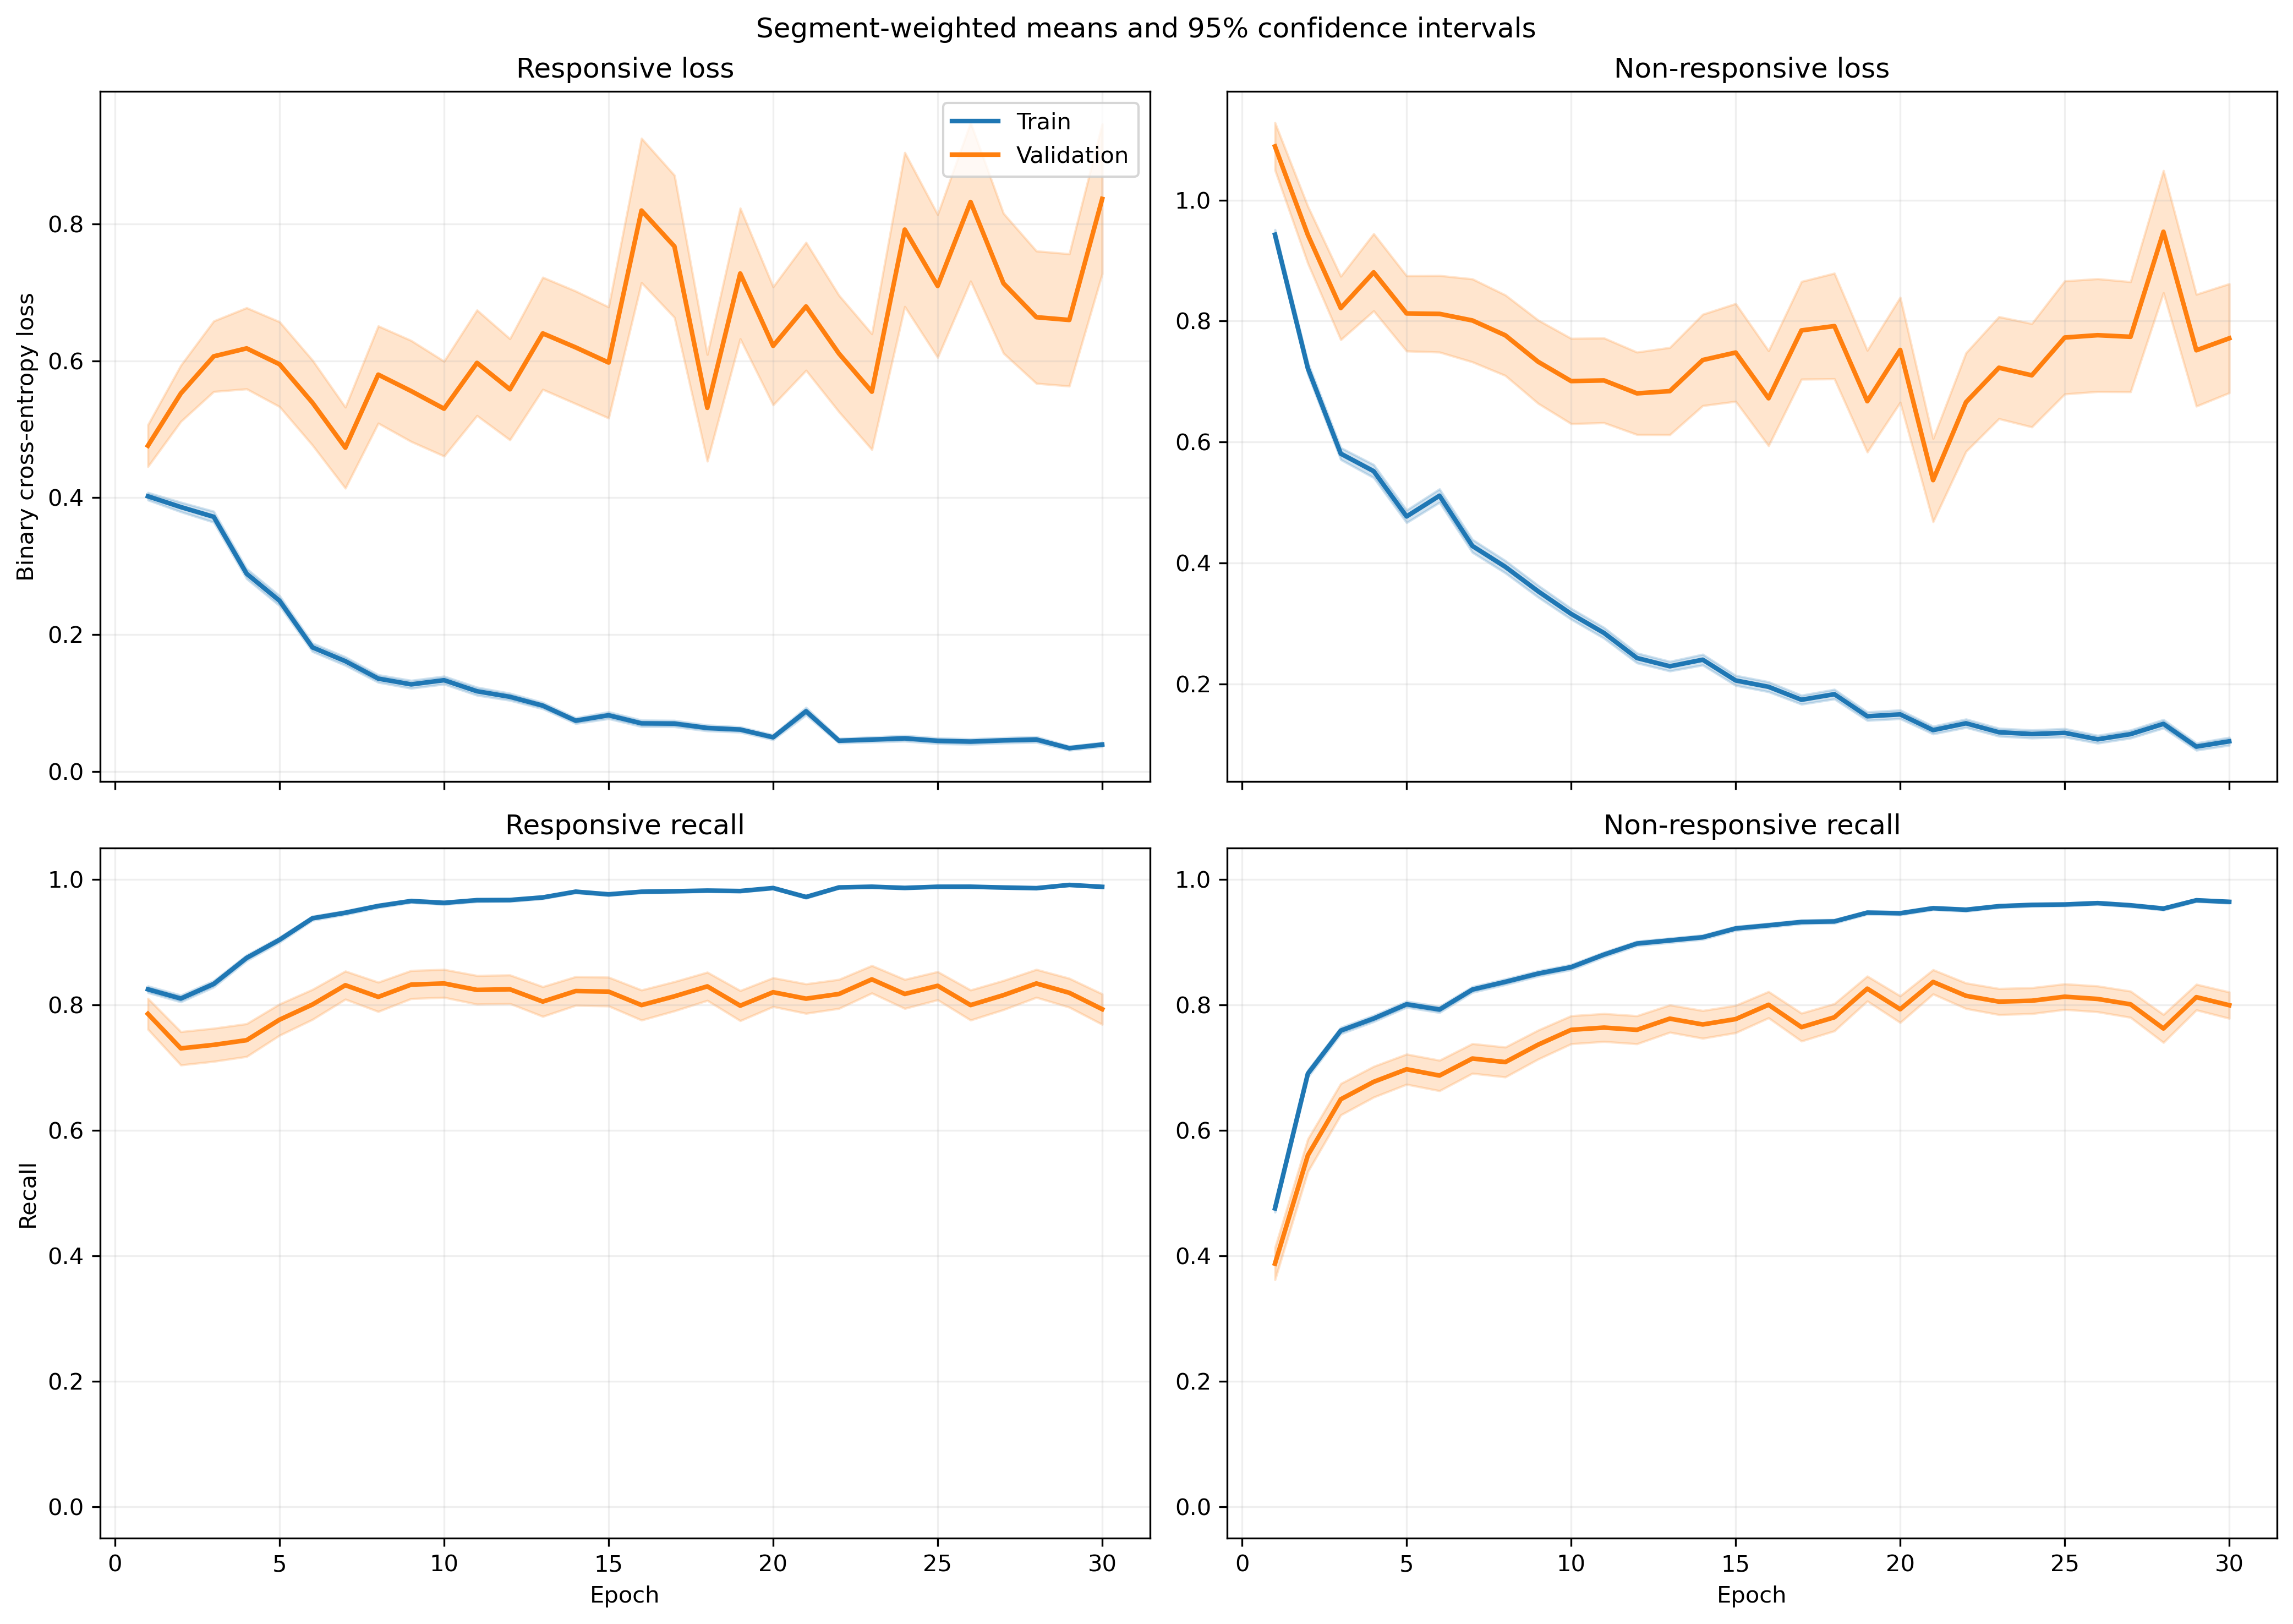

The table this chart was drawn from, first rows:
fold, epoch, split, r_loss, r_loss_count, r_loss_sum, r_loss_sum_sq, r_recall, r_recall_count, r_recall_sum, r_recall_sum_sq, nr_loss, nr_loss_count, nr_loss_sum, nr_loss_sum_sq, nr_recall, nr_recall_count, nr_recall_sum, nr_recall_sum_sq
1, 1, train, 0.4275, 1063, 454.5, 351.1, 0.8213, 1063, 873.0, 873.0, 0.8575, 1401, 1201, 1565, 0.5046, 1401, 707.0, 707.0
1, 1, validation, 0.1548, 10, 1.548, 0.331, 1.0, 10, 10.0, 10.0, , 0, 0.0, 0.0, , 0, 0.0, 0.0
1, 2, train, 0.3889, 1063, 413.5, 454.2, 0.8269, 1063, 879.0, 879.0, 0.6806, 1401, 953.6, 1526, 0.7095, 1401, 994.0, 994.0
1, 2, validation, 0.08084, 10, 0.8084, 0.0819, 1.0, 10, 10.0, 10.0, , 0, 0.0, 0.0, , 0, 0.0, 0.0
1, 3, train, 0.3823, 1063, 406.4, 559.8, 0.8363, 1063, 889.0, 889.0, 0.5497, 1401, 770.1, 1387, 0.7623, 1401, 1068, 1068
1, 3, validation, 0.05755, 10, 0.5755, 0.04848, 1.0, 10, 10.0, 10.0, , 0, 0.0, 0.0, , 0, 0.0, 0.0
1, 4, train, 0.2809, 1063, 298.5, 421.1, 0.8805, 1063, 936.0, 936.0, 0.4885, 1401, 684.3, 1424, 0.803, 1401, 1125, 1125
1, 4, validation, 0.02808, 10, 0.2808, 0.01057, 1.0, 10, 10.0, 10.0, , 0, 0.0, 0.0, , 0, 0.0, 0.0
1, 5, train, 0.3043, 1063, 323.4, 449.4, 0.8796, 1063, 935.0, 935.0, 0.3997, 1401, 559.9, 1114, 0.8387, 1401, 1175, 1175
1, 5, validation, 0.03199, 10, 0.3199, 0.01614, 1.0, 10, 10.0, 10.0, , 0, 0.0, 0.0, , 0, 0.0, 0.0
1, 6, train, 0.1891, 1063, 201, 212.2, 0.936, 1063, 995.0, 995.0, 0.3768, 1401, 527.9, 1030, 0.8437, 1401, 1182, 1182
1, 6, validation, 0.02811, 10, 0.2811, 0.01198, 1.0, 10, 10.0, 10.0, , 0, 0.0, 0.0, , 0, 0.0, 0.0
1, 7, train, 0.1938, 1063, 206, 238.6, 0.9285, 1063, 987.0, 987.0, 0.3301, 1401, 462.4, 958.5, 0.8665, 1401, 1214, 1214
1, 7, validation, 0.01454, 10, 0.1454, 0.00332, 1.0, 10, 10.0, 10.0, , 0, 0.0, 0.0, , 0, 0.0, 0.0
1, 8, train, 0.1457, 1063, 154.9, 265.4, 0.9539, 1063, 1014, 1014, 0.3727, 1401, 522.2, 1190, 0.833, 1401, 1167, 1167
1, 8, validation, 0.01205, 10, 0.1205, 0.002438, 1.0, 10, 10.0, 10.0, , 0, 0.0, 0.0, , 0, 0.0, 0.0
1, 9, train, 0.1323, 1063, 140.6, 273.3, 0.9624, 1063, 1023, 1023, 0.3031, 1401, 424.6, 1026, 0.8715, 1401, 1221, 1221
1, 9, validation, 0.00717, 10, 0.0717, 0.0007342, 1.0, 10, 10.0, 10.0, , 0, 0.0, 0.0, , 0, 0.0, 0.0
1, 10, train, 0.08953, 1063, 95.17, 112.2, 0.9802, 1063, 1042, 1042, 0.3194, 1401, 447.4, 900.2, 0.858, 1401, 1202, 1202
1, 10, validation, 0.009044, 10, 0.09044, 0.001378, 1.0, 10, 10.0, 10.0, , 0, 0.0, 0.0, , 0, 0.0, 0.0
1, 11, train, 0.1697, 1063, 180.4, 448.2, 0.9511, 1063, 1011, 1011, 0.2115, 1401, 296.4, 687.4, 0.9115, 1401, 1277, 1277
1, 11, validation, 0.006081, 10, 0.06081, 0.0006248, 1.0, 10, 10.0, 10.0, , 0, 0.0, 0.0, , 0, 0.0, 0.0
1, 12, train, 0.147, 1063, 156.3, 343.5, 0.9539, 1063, 1014, 1014, 0.1614, 1401, 226.2, 504.2, 0.93, 1401, 1303, 1303
1, 12, validation, 0.008923, 10, 0.08923, 0.001383, 1.0, 10, 10.0, 10.0, , 0, 0.0, 0.0, , 0, 0.0, 0.0
1, 13, train, 0.1179, 1063, 125.3, 144.6, 0.9671, 1063, 1028, 1028, 0.1777, 1401, 248.9, 398.7, 0.9172, 1401, 1285, 1285
1, 13, validation, 0.06479, 10, 0.6479, 0.0893, 1.0, 10, 10.0, 10.0, , 0, 0.0, 0.0, , 0, 0.0, 0.0
1, 14, train, 0.03975, 1063, 42.25, 56.14, 0.9915, 1063, 1054, 1054, 0.2386, 1401, 334.3, 897.6, 0.9065, 1401, 1270, 1270
1, 14, validation, 0.002961, 10, 0.02961, 0.0001078, 1.0, 10, 10.0, 10.0, , 0, 0.0, 0.0, , 0, 0.0, 0.0
1, 15, train, 0.1671, 1063, 177.6, 538, 0.9492, 1063, 1009, 1009, 0.1596, 1401, 223.6, 580.7, 0.9393, 1401, 1316, 1316
1, 15, validation, 0.003416, 10, 0.03416, 0.0001877, 1.0, 10, 10.0, 10.0, , 0, 0.0, 0.0, , 0, 0.0, 0.0
1, 16, train, 0.06814, 1063, 72.44, 123.8, 0.9812, 1063, 1043, 1043, 0.1659, 1401, 232.4, 536.5, 0.9358, 1401, 1311, 1311
1, 16, validation, 0.005435, 10, 0.05435, 0.0004991, 1.0, 10, 10.0, 10.0, , 0, 0.0, 0.0, , 0, 0.0, 0.0
1, 17, train, 0.06709, 1063, 71.32, 85.42, 0.9831, 1063, 1045, 1045, 0.137, 1401, 191.9, 377, 0.9429, 1401, 1321, 1321
1, 17, validation, 0.01546, 10, 0.1546, 0.006709, 1.0, 10, 10.0, 10.0, , 0, 0.0, 0.0, , 0, 0.0, 0.0
1, 18, train, 0.07132, 1063, 75.81, 103.2, 0.9765, 1063, 1038, 1038, 0.15, 1401, 210.2, 480.3, 0.9465, 1401, 1326, 1326
1, 18, validation, 0.006364, 10, 0.06364, 0.0007338, 1.0, 10, 10.0, 10.0, , 0, 0.0, 0.0, , 0, 0.0, 0.0
1, 19, train, 0.03367, 1063, 35.79, 54.89, 0.9906, 1063, 1053, 1053, 0.1878, 1401, 263.1, 726.9, 0.9336, 1401, 1308, 1308
1, 19, validation, 0.002162, 10, 0.02162, 6.215856546987197e-05, 1.0, 10, 10.0, 10.0, , 0, 0.0, 0.0, , 0, 0.0, 0.0
1, 20, train, 0.03279, 1063, 34.85, 74.29, 0.9915, 1063, 1054, 1054, 0.2002, 1401, 280.4, 924.9, 0.9365, 1401, 1312, 1312
1, 20, validation, 0.001245, 10, 0.01245, 2.294765954502509e-05, 1.0, 10, 10.0, 10.0, , 0, 0.0, 0.0, , 0, 0.0, 0.0
1, 21, train, 0.1024, 1063, 108.9, 218.7, 0.9643, 1063, 1025, 1025, 0.0822, 1401, 115.2, 324.9, 0.9707, 1401, 1360, 1360
1, 21, validation, 0.004264, 10, 0.04264, 0.0002371, 1.0, 10, 10.0, 10.0, , 0, 0.0, 0.0, , 0, 0.0, 0.0
1, 22, train, 0.03402, 1063, 36.16, 57.89, 0.9934, 1063, 1056, 1056, 0.1303, 1401, 182.6, 531.4, 0.9579, 1401, 1342, 1342
1, 22, validation, 0.002523, 10, 0.02523, 0.0001071, 1.0, 10, 10.0, 10.0, , 0, 0.0, 0.0, , 0, 0.0, 0.0
1, 23, train, 0.04665, 1063, 49.59, 118.6, 0.9906, 1063, 1053, 1053, 0.117, 1401, 164, 543.3, 0.9615, 1401, 1347, 1347
1, 23, validation, 0.001235, 10, 0.01235, 2.207433249168389e-05, 1.0, 10, 10.0, 10.0, , 0, 0.0, 0.0, , 0, 0.0, 0.0
1, 24, train, 0.04853, 1063, 51.59, 77.28, 0.9906, 1063, 1053, 1053, 0.08678, 1401, 121.6, 262.9, 0.9693, 1401, 1358, 1358
1, 24, validation, 0.003115, 10, 0.03115, 0.0001364, 1.0, 10, 10.0, 10.0, , 0, 0.0, 0.0, , 0, 0.0, 0.0
1, 25, train, 0.03014, 1063, 32.03, 78.76, 0.9925, 1063, 1055, 1055, 0.1157, 1401, 162.1, 514.6, 0.96, 1401, 1345, 1345
1, 25, validation, 0.0006255, 10, 0.006255, 4.969670953869354e-06, 1.0, 10, 10.0, 10.0, , 0, 0.0, 0.0, , 0, 0.0, 0.0
1, 26, train, 0.0242, 1063, 25.73, 47.15, 0.9962, 1063, 1059, 1059, 0.08388, 1401, 117.5, 301.1, 0.97, 1401, 1359, 1359
1, 26, validation, 0.001566, 10, 0.01566, 3.76067566776328e-05, 1.0, 10, 10.0, 10.0, , 0, 0.0, 0.0, , 0, 0.0, 0.0
1, 27, train, 0.03088, 1063, 32.82, 62.63, 0.9934, 1063, 1056, 1056, 0.0824, 1401, 115.4, 299, 0.9643, 1401, 1351, 1351
1, 27, validation, 0.0008893, 10, 0.008893, 1.0525841844355455e-05, 1.0, 10, 10.0, 10.0, , 0, 0.0, 0.0, , 0, 0.0, 0.0
1, 28, train, 0.1449, 1063, 154, 299.8, 0.9389, 1063, 998.0, 998.0, 0.09179, 1401, 128.6, 288.3, 0.9643, 1401, 1351, 1351
1, 28, validation, 0.03394, 10, 0.3394, 0.103, 1.0, 10, 10.0, 10.0, , 0, 0.0, 0.0, , 0, 0.0, 0.0
1, 29, train, 0.05709, 1063, 60.69, 116.3, 0.9859, 1063, 1048, 1048, 0.05062, 1401, 70.91, 209.9, 0.9829, 1401, 1377, 1377
1, 29, validation, 0.001662, 10, 0.01662, 3.72819547465042e-05, 1.0, 10, 10.0, 10.0, , 0, 0.0, 0.0, , 0, 0.0, 0.0
1, 30, train, 0.02931, 1063, 31.15, 36.45, 0.9925, 1063, 1055, 1055, 0.07967, 1401, 111.6, 348.5, 0.9707, 1401, 1360, 1360
1, 30, validation, 0.000772, 10, 0.00772, 8.043500429266714e-06, 1.0, 10, 10.0, 10.0, , 0, 0.0, 0.0, , 0, 0.0, 0.0
... 1,140 more rows
